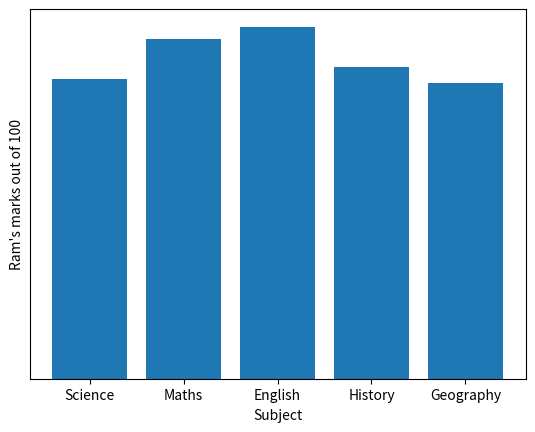

Python code for this plot:
# Hiding Y-axis label
import numpy as np
import matplotlib.pyplot as plt

# Marks of RAM in different subjects out of 100.
x = ['Science', 'Maths', 'English', 'History', 'Geography']
y = [75, 85, 88, 78, 74]

plt.bar(x, y)
plt.xlabel("Subject")
plt.ylabel("Ram's marks out of 100")
plt.yticks([]) # Command for hiding y-axis

plt.show()
